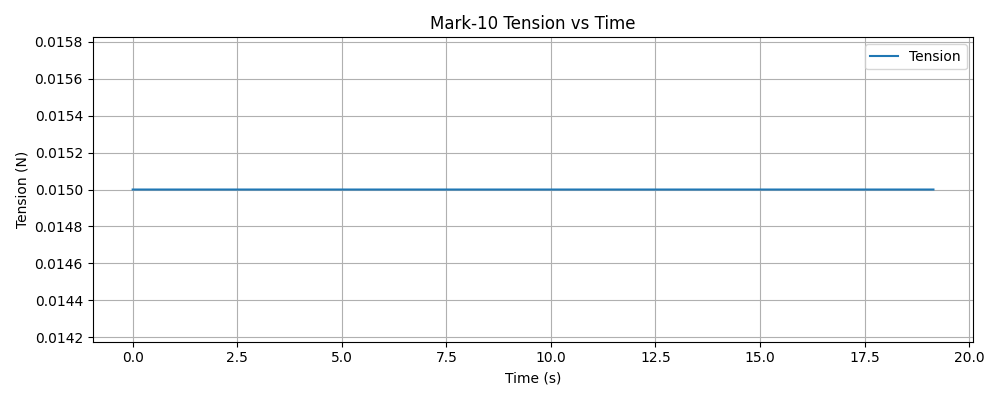

Values plotted in this chart, from the file beside it:
timestamp, tension (N)
1765421429, 0.015
1765421429, 0.015
1765421429, 0.015
1765421429, 0.015
1765421429, 0.015
1765421429, 0.015
1765421429, 0.015
1765421429, 0.015
1765421429, 0.015
1765421429, 0.015
1765421429, 0.015
1765421429, 0.015
1765421429, 0.015
1765421429, 0.015
1765421429, 0.015
1765421429, 0.015
1765421429, 0.015
1765421429, 0.015
1765421429, 0.015
1765421429, 0.015
1765421429, 0.015
1765421429, 0.015
1765421429, 0.015
1765421429, 0.015
1765421429, 0.015
1765421429, 0.015
1765421429, 0.015
1765421429, 0.015
1765421429, 0.015
1765421429, 0.015
1765421429, 0.015
1765421429, 0.015
1765421429, 0.015
1765421429, 0.015
1765421429, 0.015
1765421429, 0.015
1765421429, 0.015
1765421429, 0.015
1765421429, 0.015
1765421429, 0.015
1765421429, 0.015
1765421429, 0.015
1765421429, 0.015
1765421429, 0.015
1765421429, 0.015
1765421429, 0.015
1765421429, 0.015
1765421429, 0.015
1765421429, 0.015
1765421429, 0.015
1765421429, 0.015
1765421429, 0.015
1765421429, 0.015
1765421429, 0.015
1765421429, 0.015
1765421429, 0.015
1765421429, 0.015
1765421429, 0.015
1765421429, 0.015
1765421429, 0.015
... 6,066 more rows
